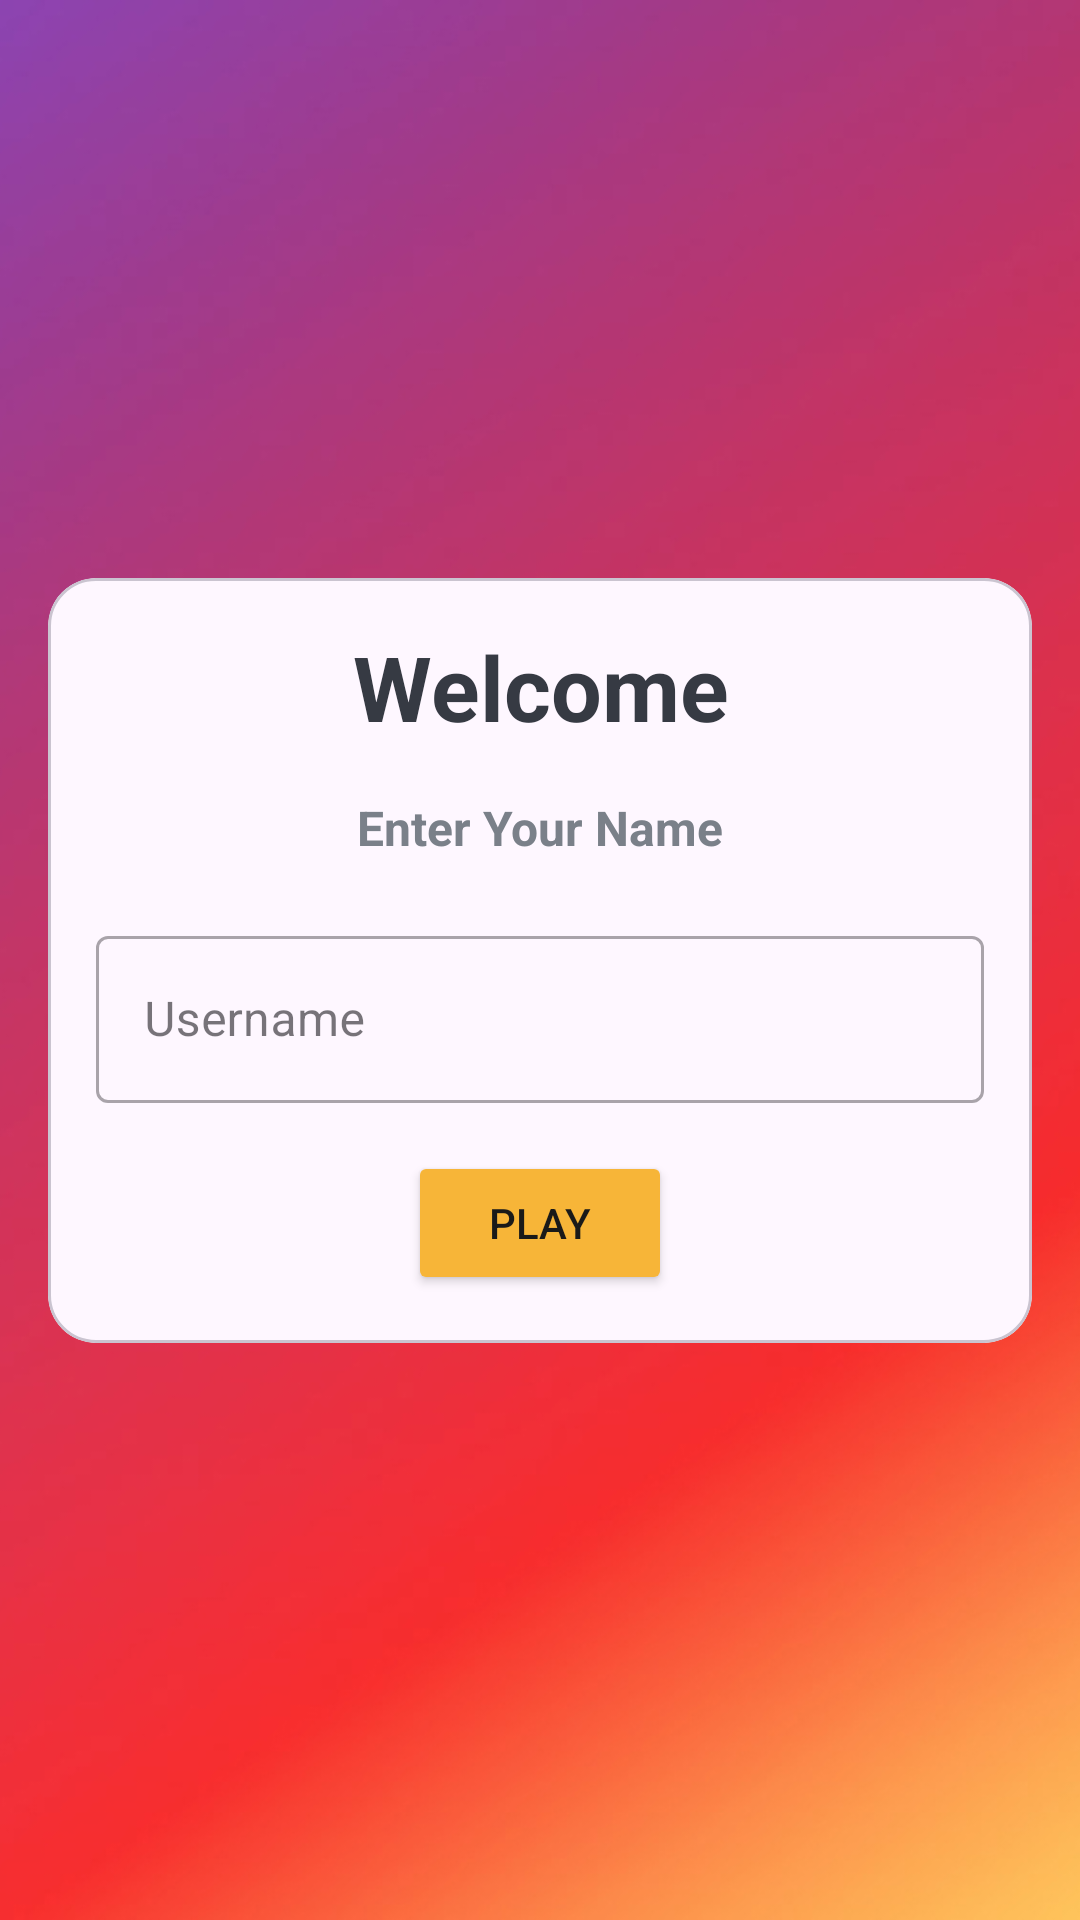

Here is an Android app screen rendered from its layout file. Give the layout XML and the strings, colors and styles it references.
<!-- AndroidManifest.xml: application theme Theme.STRAP -->
<!-- res/layout/activity_start.xml -->
<?xml version="1.0" encoding="utf-8"?>
<androidx.constraintlayout.widget.ConstraintLayout xmlns:android="http://schemas.android.com/apk/res/android"
    xmlns:app="http://schemas.android.com/apk/res-auto"
    xmlns:tools="http://schemas.android.com/tools"
    android:layout_width="match_parent"
    android:layout_height="match_parent"
    tools:context=".view.quiz.StartActivity"
    android:gravity="center"
    android:orientation="vertical">

    <ImageView
        android:id="@+id/imageView"
        android:layout_width="match_parent"
        android:layout_height="match_parent"
        android:scaleType="centerCrop"
        android:src="@drawable/red_solid_bg" />

    <com.google.android.material.card.MaterialCardView
        android:id="@+id/materialCardView"
        android:layout_width="0dp"
        android:layout_height="wrap_content"
        android:layout_margin="16dp"
        android:background="@color/white"
        app:cardCornerRadius="16dp"
        app:layout_constraintBottom_toBottomOf="parent"
        app:layout_constraintEnd_toEndOf="parent"
        app:layout_constraintStart_toStartOf="parent"
        app:layout_constraintTop_toTopOf="parent">

        <androidx.constraintlayout.widget.ConstraintLayout
            android:layout_width="match_parent"
            android:layout_height="wrap_content"
            android:layout_margin="16dp"
            android:orientation="vertical">

            <TextView
                android:id="@+id/headerWelcome"
                android:layout_width="match_parent"
                android:layout_height="wrap_content"
                android:gravity="center"
                android:text="Welcome"
                android:textColor="#363A43"
                android:textSize="30sp"
                android:textStyle="bold"
                app:layout_constraintEnd_toEndOf="parent"
                app:layout_constraintStart_toStartOf="parent"
                app:layout_constraintTop_toTopOf="parent" />

            <TextView
                android:id="@+id/headerName"
                android:layout_width="match_parent"
                android:layout_height="wrap_content"
                android:layout_marginTop="16dp"
                android:gravity="center"
                android:text="Enter Your Name"
                android:textColor="#7A8089"
                android:textSize="16sp"
                android:textStyle="bold"
                app:layout_constraintEnd_toEndOf="parent"
                app:layout_constraintStart_toStartOf="parent"
                app:layout_constraintTop_toBottomOf="@id/headerWelcome" />

            <com.google.android.material.textfield.TextInputLayout
                android:id="@+id/etLayoutName"
                style="@style/Widget.MaterialComponents.TextInputLayout.OutlinedBox"
                android:layout_width="match_parent"
                android:layout_height="wrap_content"
                android:layout_marginTop="20dp"
                app:layout_constraintEnd_toEndOf="parent"
                app:layout_constraintStart_toStartOf="parent"
                app:layout_constraintTop_toBottomOf="@id/headerName" >

                <com.google.android.material.textfield.TextInputEditText
                    android:id="@+id/etName"
                    android:layout_width="match_parent"
                    android:layout_height="wrap_content"
                    android:hint="Username"
                    android:inputType="textCapWords"
                    android:textColor="#363A43"
                    android:textColorHint="#7A8089"
                    android:maxLength="10"
                    android:maxLines="1"/>

            </com.google.android.material.textfield.TextInputLayout>

            <Button
                android:id="@+id/btnStart"
                android:layout_width="wrap_content"
                android:layout_height="wrap_content"
                android:backgroundTint="@color/secondary_100"
                android:text="Play"
                android:layout_marginTop="16dp"
                app:icon="@drawable/ic_play"
                app:cornerRadius="10dp"
                app:iconTint="@color/black_primary"
                android:textColor="@color/black_primary"
                app:layout_constraintTop_toBottomOf="@id/etLayoutName"
                app:layout_constraintBottom_toBottomOf="parent"
                app:layout_constraintEnd_toEndOf="parent"
                app:layout_constraintStart_toStartOf="parent" />

        </androidx.constraintlayout.widget.ConstraintLayout>


    </com.google.android.material.card.MaterialCardView>




</androidx.constraintlayout.widget.ConstraintLayout>
<!-- resources referenced by this layout -->
<resources>
  <color name="black_primary">#1A1A19</color>
  <color name="secondary_100">#F7B538</color>
  <color name="white">#FFFFFF</color>
  <!-- drawable red_solid_bg: jpg bitmap (drawable, 98164 bytes) -->
  <style name="Theme.STRAP" parent="Base.Theme.STRAP" />
  <style name="Base.Theme.STRAP" parent="Theme.Material3.DayNight.NoActionBar">
          
          
      </style>
</resources>
